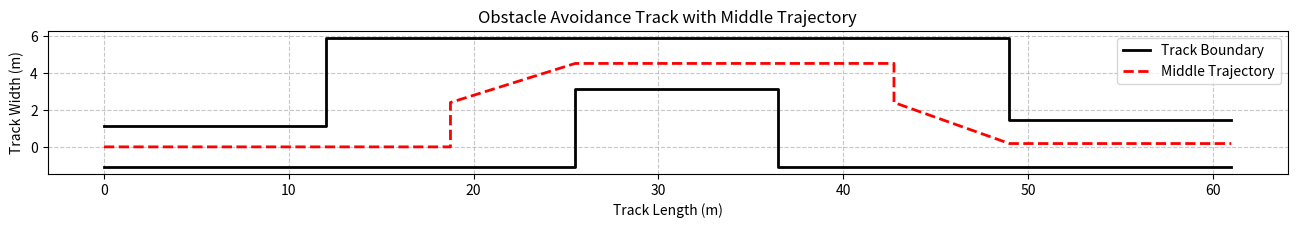

Write Python code to recreate this figure.
import numpy as np
import matplotlib.pyplot as plt

def path_with_trajectory(car_width=1.8):
    fig, ax = plt.subplots(figsize=(16, 8))
    
    section_2_width = (1.1 * car_width + 0.25 + 1) + (1) + (1 + car_width)
    section_4_width = (1.3 * car_width + 0.25 + 1) + (1) + (1 + car_width)
    
    sections = [
        {"length": 12, "width": 1.1 * car_width + 0.25},  # Section 1
        {"length": 13.5, "width": section_2_width},  # Section 2
        {"length": 11, "width": 1 + car_width},  # Section 3
        {"length": 12.5, "width": section_4_width},  # Section 4
        {"length": 12, "width": 1.3 * car_width + 0.25},  # Section 5
    ]
    
    x_coords_top = []
    y_coords_top = []
    x_coords_bottom = []
    y_coords_bottom = []
    x_coords_middle = []
    y_coords_middle = []
    
    current_x = 0
    base_y = -(1.1 * car_width + 0.25) / 2
    
    # Section 1 (straight)
    width = sections[0]["width"]
    length = sections[0]["length"]
    x_coords_top.extend([current_x, current_x + length])
    y_coords_top.extend([base_y + width, base_y + width])
    x_coords_bottom.extend([current_x, current_x + length])
    y_coords_bottom.extend([base_y, base_y])
    # Middle points for section 1
    x_coords_middle.extend([current_x, current_x + length + sections[1]["length"] /2])
    y_coords_middle.extend([base_y + width/2, base_y + width/2])
    
    current_x += length
    
    # Section 2 (transition up)
    length = sections[1]["length"]
    width = sections[1]["width"]
    x_coords_top.extend([current_x, current_x + length])
    y_coords_top.extend([base_y + width, base_y + width])
    x_coords_bottom.extend([current_x, current_x + length])
    y_coords_bottom.extend([base_y, base_y])
    # Middle points for section 2
    x_coords_middle.extend([current_x + length/2, current_x + length/2])
    y_coords_middle.extend([base_y + width/2, base_y + width/2])
    
    current_x += length
    
    # Section 3 (narrow section with offset)
    length = sections[2]["length"]
    x_coords_top.extend([current_x, current_x + length])
    y_coords_top.extend([base_y + width, base_y + width])
    x_coords_bottom.extend([current_x, current_x + length])
    y_coords_bottom.extend([base_y + width - (car_width + 1), base_y + width - (car_width + 1)])
    # Middle points for section 3
    x_coords_middle.extend([current_x, current_x + length + sections[3]["length"] / 2])
    middle_y = (base_y + width + (base_y + width - (car_width + 1))) / 2
    y_coords_middle.extend([middle_y, middle_y])
    
    current_x += length
    
    # Section 4 (transition down)
    length = sections[3]["length"]
    x_coords_top.extend([current_x, current_x + length])
    y_coords_top.extend([base_y + width, base_y + width])
    x_coords_bottom.extend([current_x, current_x + length])
    y_coords_bottom.extend([base_y, base_y])
    # Middle points for section 4
    x_coords_middle.extend([current_x + length/2, current_x + length/2])
    y_coords_middle.extend([base_y + width/2, base_y + width/2])
    
    current_x += length
    
    # Section 5 (final straight)
    length = sections[4]["length"]
    width = sections[4]["width"]
    x_coords_top.extend([current_x, current_x + length])
    y_coords_top.extend([base_y + width, base_y + width])
    x_coords_bottom.extend([current_x, current_x + length])
    y_coords_bottom.extend([base_y, base_y])
    # Middle points for section 5
    x_coords_middle.extend([current_x, current_x + length])
    y_coords_middle.extend([base_y + width/2, base_y + width/2])
    
    # Plot track boundaries
    ax.plot(x_coords_top, y_coords_top, 'k-', linewidth=2, label='Track Boundary')
    ax.plot(x_coords_bottom, y_coords_bottom, 'k-', linewidth=2)
    
    # Plot middle trajectory
    ax.plot(x_coords_middle, y_coords_middle, 'r--', linewidth=2, label='Middle Trajectory')
    
    ax.grid(True, linestyle='--', alpha=0.7)
    ax.set_xlabel("Track Length (m)")
    ax.set_ylabel("Track Width (m)")
    ax.set_title("Obstacle Avoidance Track with Middle Trajectory")
    ax.set_aspect('equal')
    ax.legend()
    
    # Return coordinates for further use if needed
    trajectory_coords = {
        'x': x_coords_middle,
        'y': y_coords_middle
    }
    
    return fig, ax, trajectory_coords

# Create and display the plot
car_width = 1.8
fig, ax, trajectory = path_with_trajectory(car_width)
plt.show()